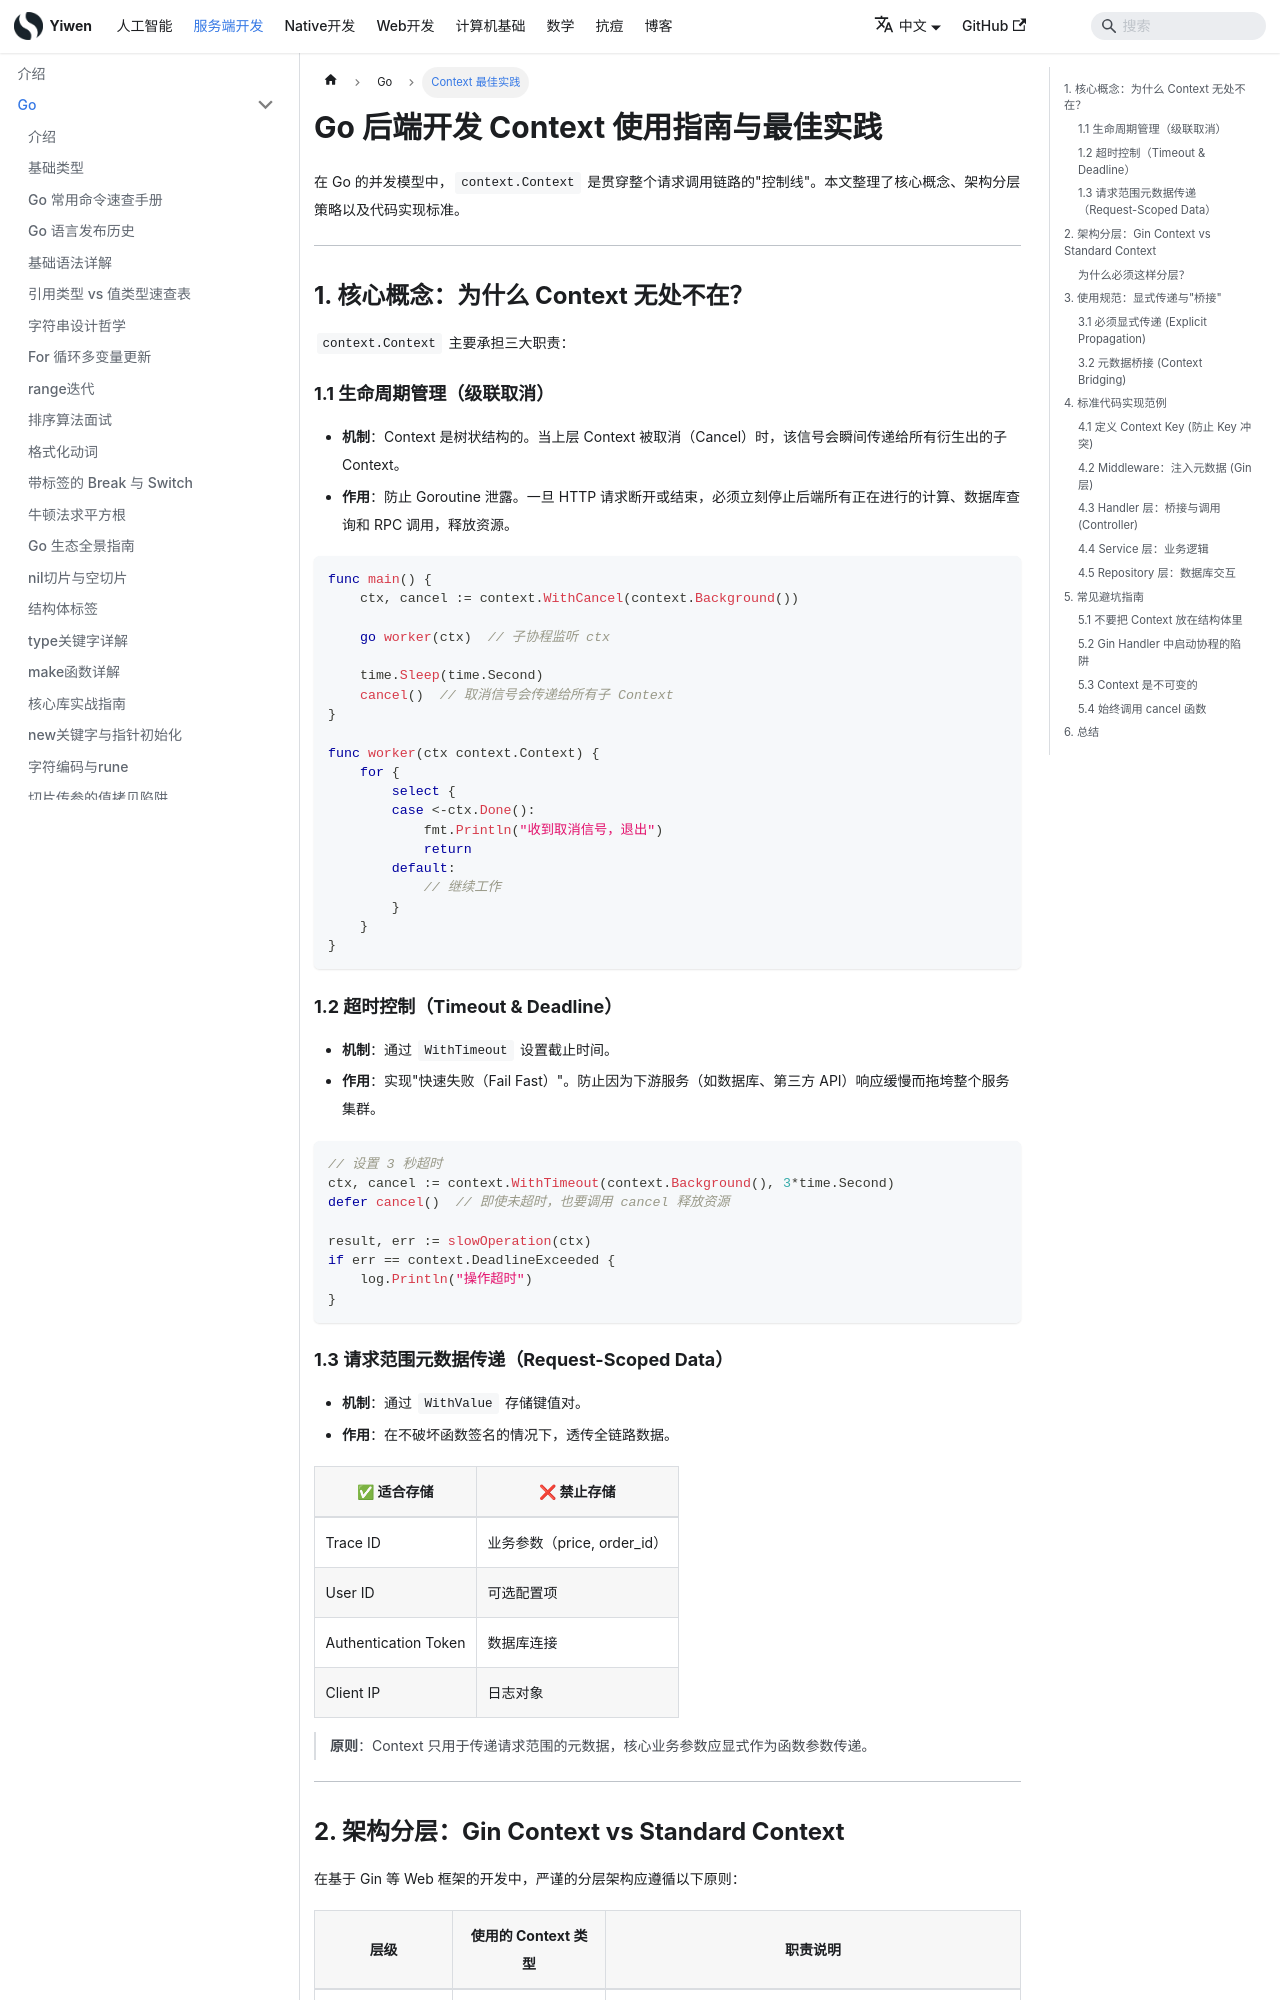

repository: Hao-yiwen/yiwen-blog-website · page: docs/backend/go/context-best-practices/index.html · generator: docusaurus

---
title: Context 使用指南与最佳实践
sidebar_label: Context 最佳实践
date: 2024-12-30
tags: [go, context, 并发, 最佳实践]
---

# Go 后端开发 Context 使用指南与最佳实践

在 Go 的并发模型中，`context.Context` 是贯穿整个请求调用链路的"控制线"。本文整理了核心概念、架构分层策略以及代码实现标准。

---

## 1. 核心概念：为什么 Context 无处不在？

`context.Context` 主要承担三大职责：

### 1.1 生命周期管理（级联取消）

- **机制**：Context 是树状结构的。当上层 Context 被取消（Cancel）时，该信号会瞬间传递给所有衍生出的子 Context。
- **作用**：防止 Goroutine 泄露。一旦 HTTP 请求断开或结束，必须立刻停止后端所有正在进行的计算、数据库查询和 RPC 调用，释放资源。

```go
func main() {
    ctx, cancel := context.WithCancel(context.Background())

    go worker(ctx)  // 子协程监听 ctx

    time.Sleep(time.Second)
    cancel()  // 取消信号会传递给所有子 Context
}

func worker(ctx context.Context) {
    for {
        select {
        case <-ctx.Done():
            fmt.Println("收到取消信号，退出")
            return
        default:
            // 继续工作
        }
    }
}
```

### 1.2 超时控制（Timeout & Deadline）

- **机制**：通过 `WithTimeout` 设置截止时间。
- **作用**：实现"快速失败（Fail Fast）"。防止因为下游服务（如数据库、第三方 API）响应缓慢而拖垮整个服务集群。

```go
// 设置 3 秒超时
ctx, cancel := context.WithTimeout(context.Background(), 3*time.Second)
defer cancel()  // 即使未超时，也要调用 cancel 释放资源

result, err := slowOperation(ctx)
if err == context.DeadlineExceeded {
    log.Println("操作超时")
}
```

### 1.3 请求范围元数据传递（Request-Scoped Data）

- **机制**：通过 `WithValue` 存储键值对。
- **作用**：在不破坏函数签名的情况下，透传全链路数据。

| ✅ 适合存储 | ❌ 禁止存储 |
|------------|------------|
| Trace ID | 业务参数（price, order_id） |
| User ID | 可选配置项 |
| Authentication Token | 数据库连接 |
| Client IP | 日志对象 |

> **原则**：Context 只用于传递请求范围的元数据，核心业务参数应显式作为函数参数传递。

---
